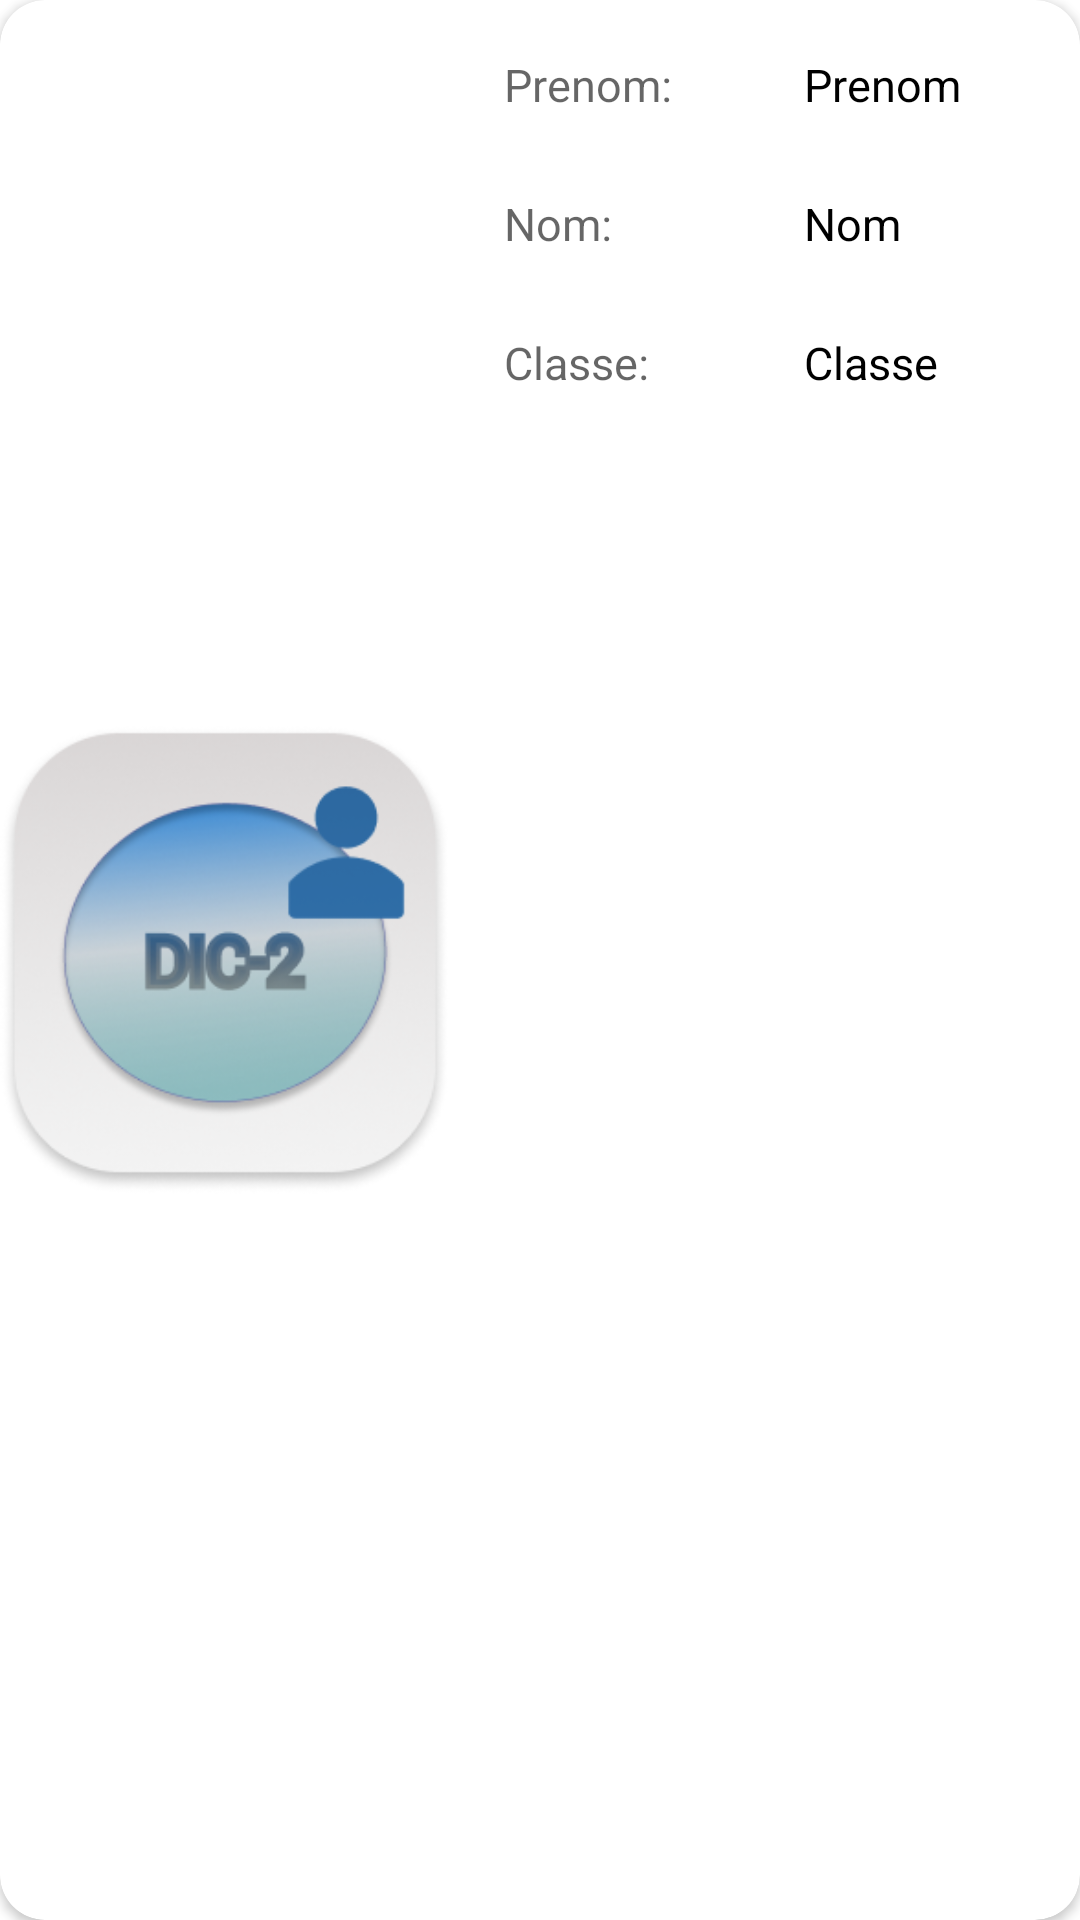

Produce the Android XML layout that renders to this screen, including the resource entries it uses.
<!-- AndroidManifest.xml: application theme Theme.DIC2App -->
<!-- res/layout/eleve_item.xml -->
<?xml version="1.0" encoding="utf-8"?>
<androidx.cardview.widget.CardView xmlns:android="http://schemas.android.com/apk/res/android"
    xmlns:app="http://schemas.android.com/apk/res-auto"
    xmlns:tools="http://schemas.android.com/tools"
    android:layout_width="match_parent"
    android:layout_height="150dp"
    android:layout_margin="5dp"
    android:elevation="50dp"
    app:cardCornerRadius="15dp">

    <androidx.constraintlayout.widget.ConstraintLayout
        android:layout_width="match_parent"
        android:layout_height="match_parent">

        <ImageView
            android:id="@+id/idAvatar"
            android:layout_width="150dp"
            android:layout_height="match_parent"
            android:contentDescription="@string/image_profile"
            android:elevation="20dp"
            android:src="@drawable/logo_icon"
            app:layout_constraintBottom_toBottomOf="parent"
            app:layout_constraintStart_toStartOf="parent"
            app:layout_constraintTop_toTopOf="parent" />

        <LinearLayout
            android:id="@+id/idDetails"
            android:layout_width="0dp"
            android:layout_height="wrap_content"
            android:layout_margin="5dp"
            android:orientation="vertical"
            app:layout_constraintEnd_toEndOf="parent"
            app:layout_constraintStart_toEndOf="@id/idAvatar"
            app:layout_constraintTop_toTopOf="parent">

            <LinearLayout
                android:layout_width="match_parent"
                android:layout_height="wrap_content"
                android:layout_margin="5dp"
                android:orientation="horizontal">

                <TextView
                    android:id="@+id/idlabelPrenom"
                    android:layout_width="100dp"
                    android:layout_height="wrap_content"
                    android:padding="8dp"
                    android:text="@string/label_prenom"
                    android:textColor="@color/labeColor"
                    android:textSize="15sp" />

                <TextView
                    android:id="@+id/idElevePrenom"
                    android:layout_width="match_parent"
                    android:layout_height="wrap_content"
                    android:padding="8dp"
                    android:text="@string/prenom"
                    android:textColor="@color/black"
                    android:textSize="15sp" />
            </LinearLayout>


            <LinearLayout
                android:layout_width="match_parent"
                android:layout_height="wrap_content"
                android:layout_margin="5dp"
                android:orientation="horizontal">

                <TextView
                    android:id="@+id/idlabelNom"
                    android:layout_width="100dp"
                    android:layout_height="wrap_content"
                    android:padding="8dp"
                    android:text="@string/label_nom"
                    android:textColor="@color/labeColor"
                    android:textSize="15sp" />

                <TextView
                    android:id="@+id/idEleveNom"
                    android:layout_width="match_parent"
                    android:layout_height="wrap_content"
                    android:padding="8dp"
                    android:text="@string/nom"
                    android:textColor="@color/black"
                    android:textSize="15sp" />
            </LinearLayout>

            <LinearLayout
                android:layout_width="match_parent"
                android:layout_height="wrap_content"
                android:layout_margin="5dp"
                android:orientation="horizontal">

                <TextView
                    android:id="@+id/idlabelClasse"
                    android:layout_width="100dp"
                    android:layout_height="wrap_content"
                    android:padding="8dp"
                    android:text="@string/label_classe"
                    android:textColor="@color/labeColor"
                    android:textSize="15sp" />

                <TextView
                    android:id="@+id/idEleveClasse"
                    android:layout_width="match_parent"
                    android:layout_height="wrap_content"
                    android:padding="8dp"
                    android:text="@string/classe"
                    android:textColor="@color/black"
                    android:textSize="15sp" />
            </LinearLayout>


        </LinearLayout>
    </androidx.constraintlayout.widget.ConstraintLayout>

</androidx.cardview.widget.CardView>
<!-- resources referenced by this layout -->
<resources>
  <color name="black">#FF000000</color>
  <color name="labeColor">#99000000</color>
  <!-- drawable logo_icon: png bitmap (drawable, 72546 bytes) -->
  <string name="classe">Classe</string>
  <string name="image_profile">Image profile</string>
  <string name="label_classe">Classe:</string>
  <string name="label_nom">Nom:</string>
  <string name="label_prenom">Prenom:</string>
  <string name="nom">Nom</string>
  <string name="prenom">Prenom</string>
  <style name="Theme.DIC2App" parent="Theme.MaterialComponents.DayNight.DarkActionBar">
          
          <item name="colorPrimary">@color/purple_500</item>
          <item name="colorPrimaryVariant">@color/purple_700</item>
          <item name="colorOnPrimary">@color/white</item>
          
          <item name="colorSecondary">@color/teal_200</item>
          <item name="colorSecondaryVariant">@color/teal_700</item>
          <item name="colorOnSecondary">@color/black</item>
          
          <item name="android:statusBarColor" tools:targetApi="l">?attr/colorPrimaryVariant</item>
          
      </style>
  <color name="purple_500">#FF6200EE</color>
  <color name="purple_700">#FF3700B3</color>
  <color name="white">#FFFFFFFF</color>
  <color name="teal_200">#FF03DAC5</color>
  <color name="teal_700">#FF018786</color>
</resources>
